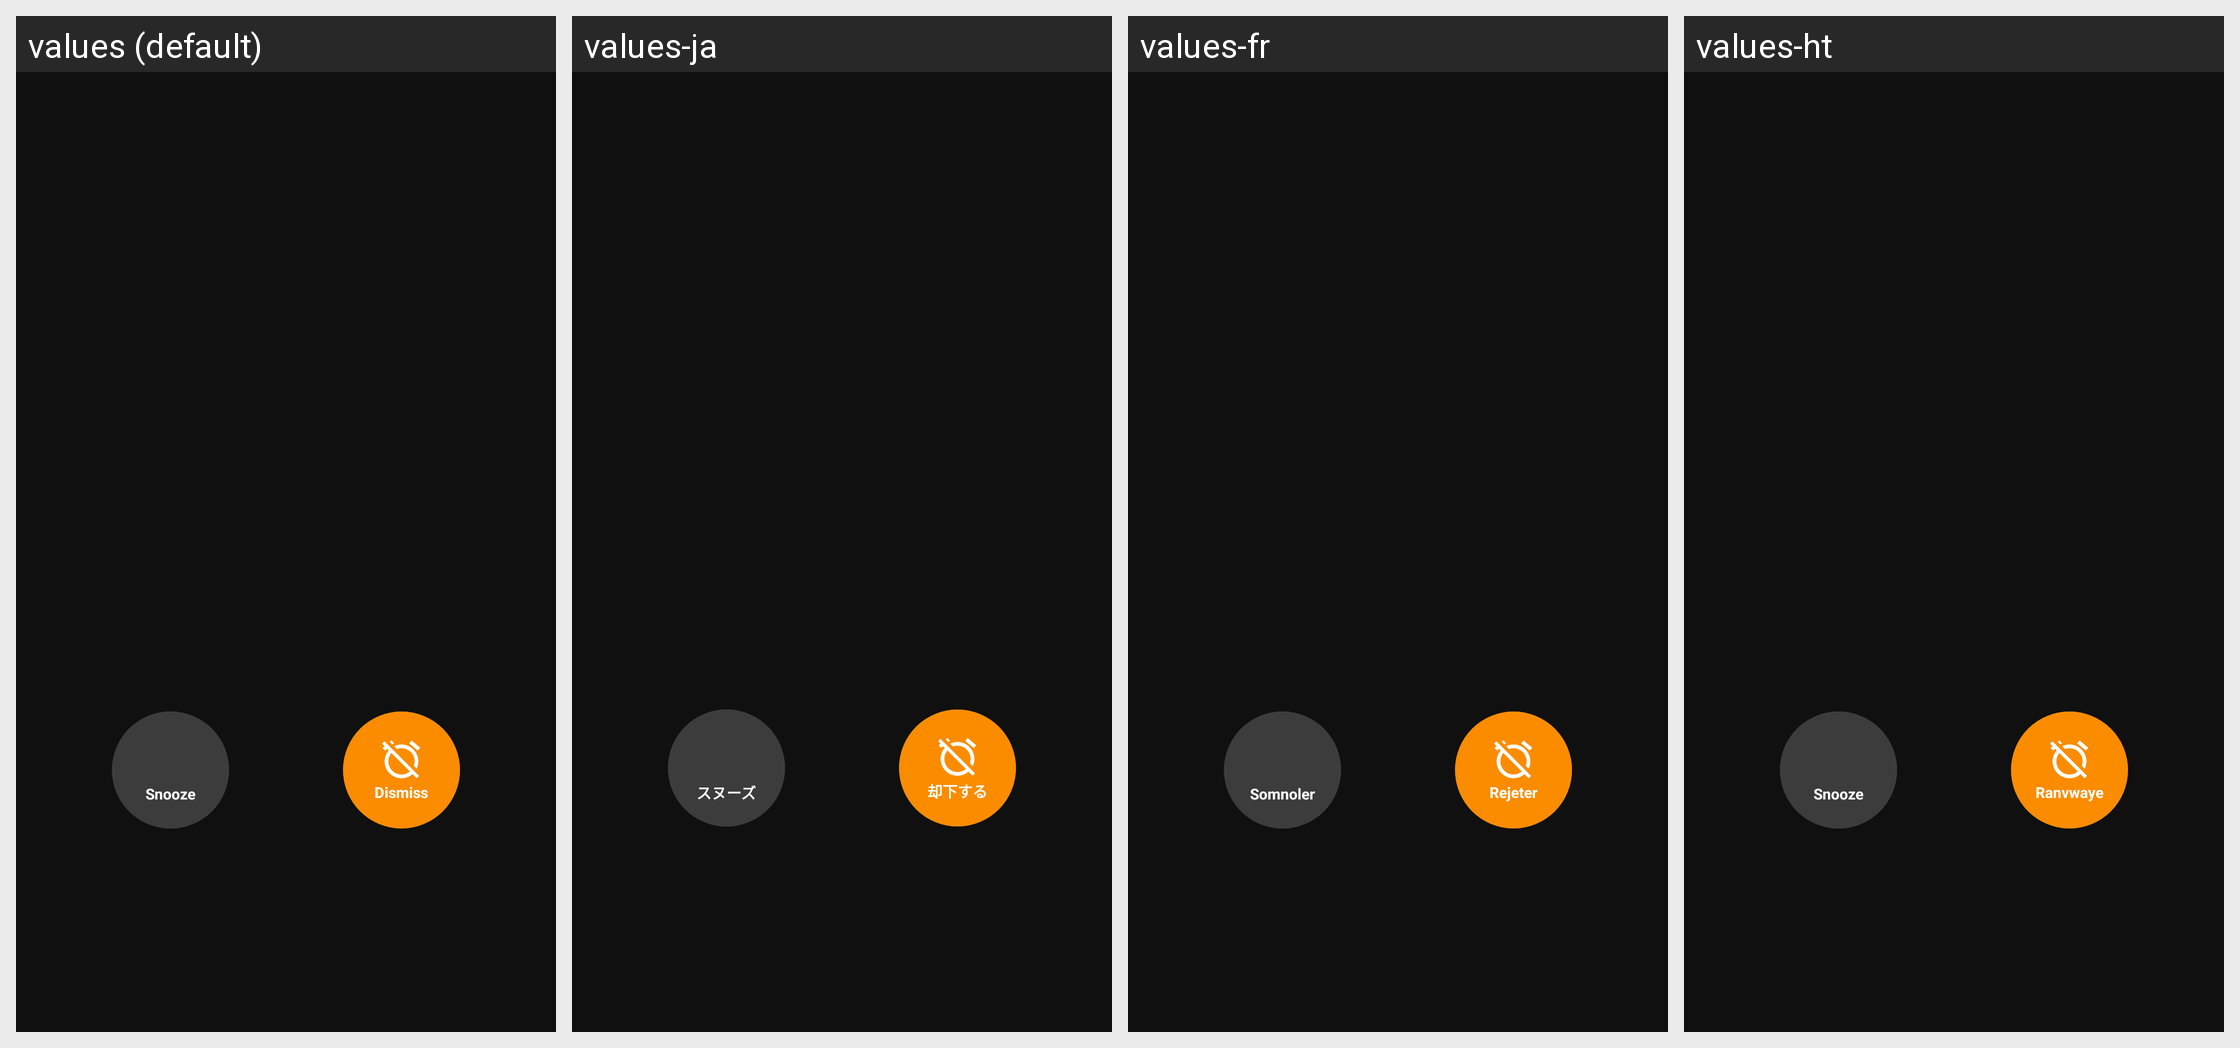

The Android screen above is rendered under several locales of the same app. Produce the string resources it draws, with the default and per-locale values.
Android screen res/layout/act_alarm_new.xml rendered under 4 locales, left to right: values (default), values-ja, values-fr, values-ht. Device: Nexus 5 (rendered at 1080×1920; each locale shown at half size, 540×960, under a caption strip naming it); theme AppTheme.
Other locales in the repository, not shown: values-bn, values-de, values-fr-rCA, values-hi, values-it, values-pl, values-pt-rBR, values-th, values-tr, values-vi.
Strings drawn on this screen, with the default value and each locale's value (text and hints the layout hard-codes, and strings that could not be matched under every locale, appear in the picture but are not listed):

action_alarm_snooze
  values: Snooze
  values-ja: スヌーズ
  values-fr: Somnoler
  values-ht: Snooze

action_alarm_dismiss
  values: Dismiss
  values-ja: 却下する
  values-fr: Rejeter
  values-ht: Ranvwaye
